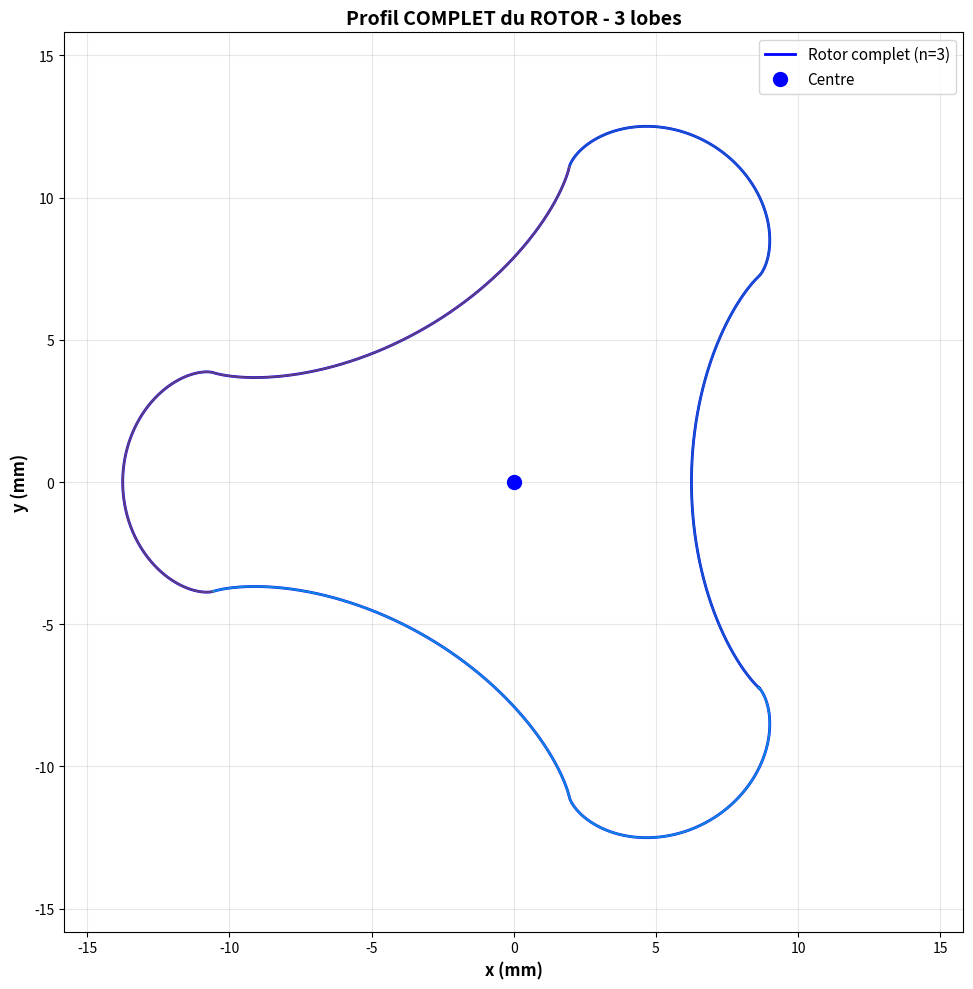
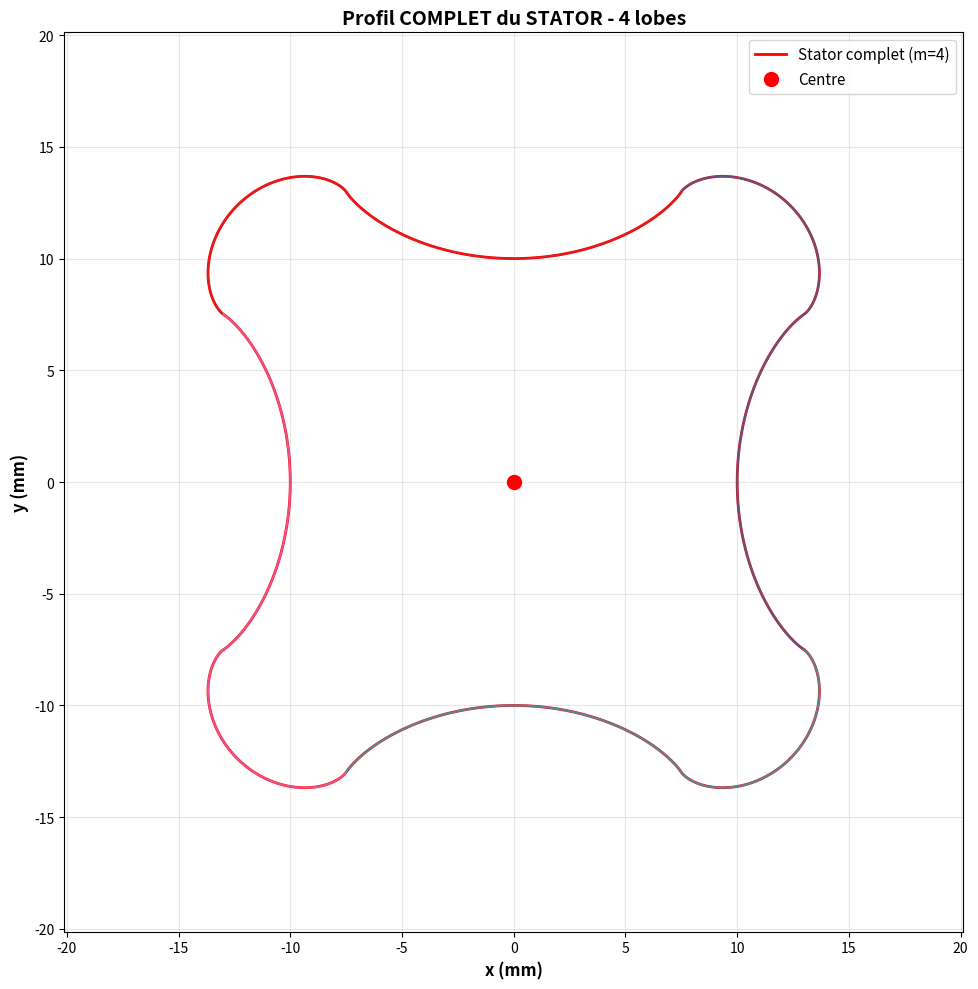
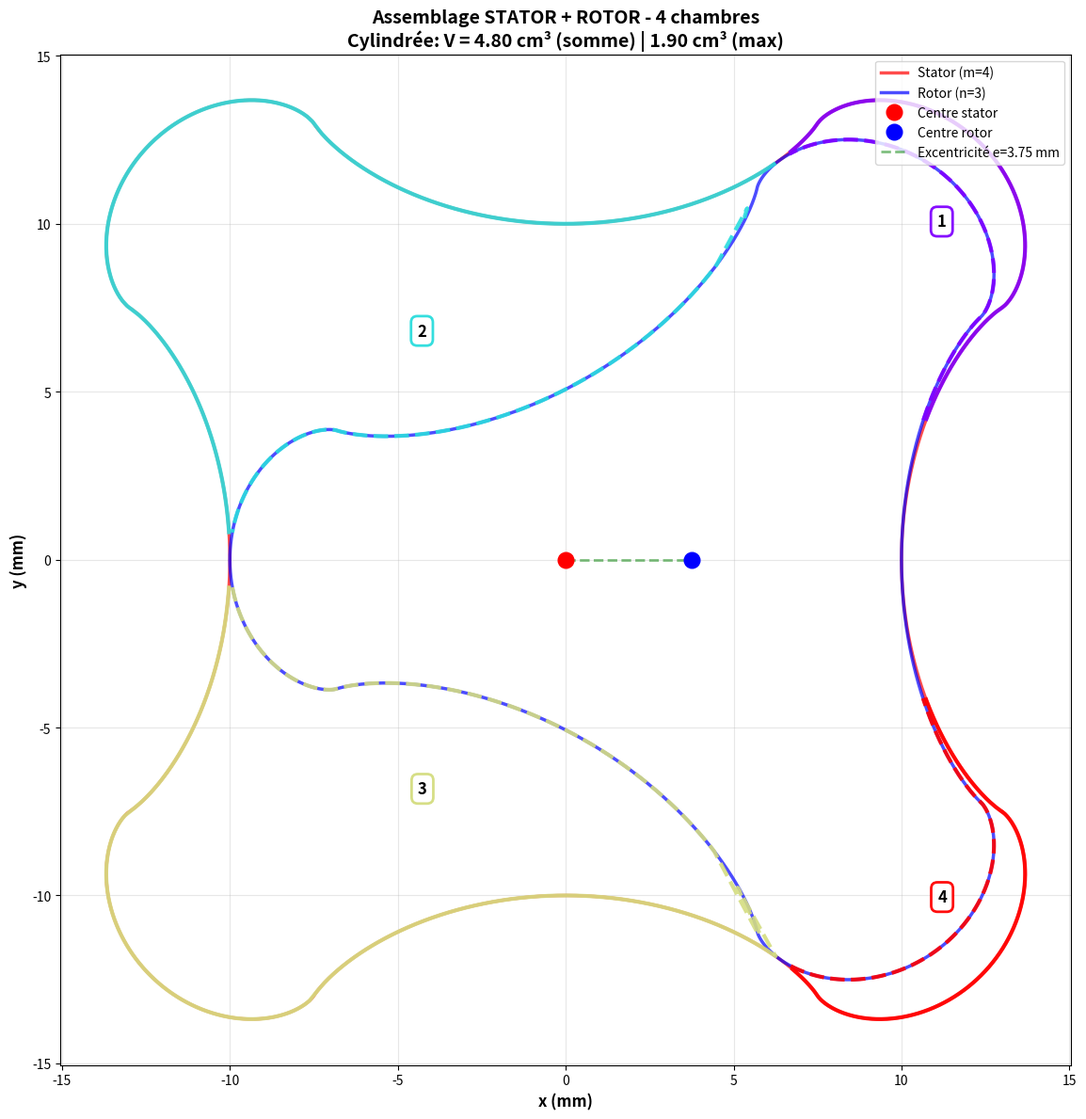
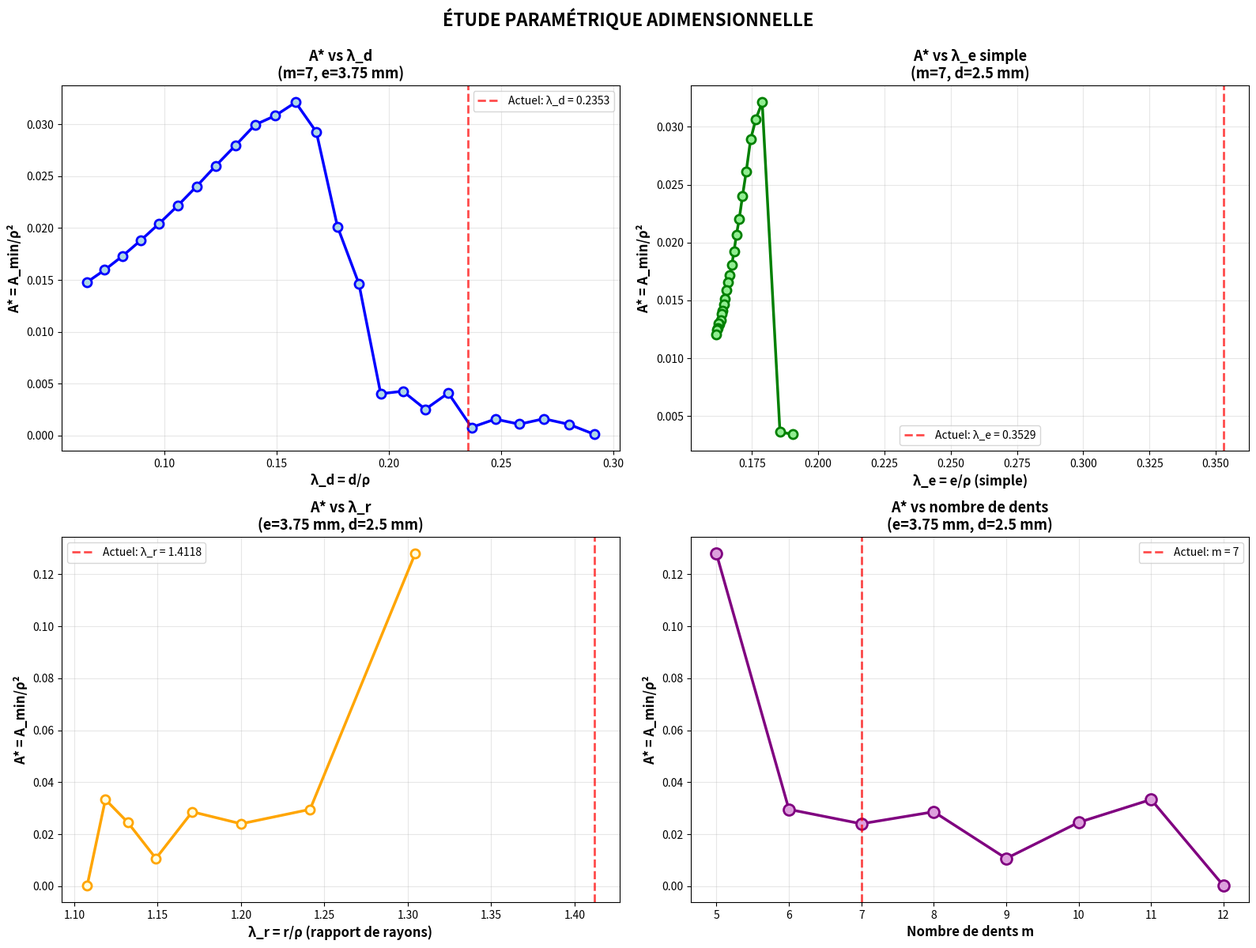

Write Python code to recreate these figures, in order.
import numpy as np
import matplotlib.pyplot as plt
from scipy.integrate import trapezoid
from scipy.interpolate import interp1d
from scipy.spatial.distance import cdist

# ========== PARAMÈTRES DU GEROTOR ==========
m = 4     # nombre de lobes du stator
e = 3.75    # excentricité (mm)
d = 2.5     # paramètre du cercle générateur d (mm)
h = 20      # longueur axiale du gerotor (mm)

n = m - 1   # nombre de lobes du rotor
me = m * e
b = e - d
n_points = 2000

# ========== PROFIL EXTERNE - STATOR ==========
print("Génération du profil EXTERNE (STATOR)...")

phi1_max = np.pi * d / me 
phi1_min = -np.pi * d / me
phi1 = np.linspace(phi1_min, phi1_max, n_points)

x1 = (me - d) * np.cos(phi1) - d * np.cos((me/d - 1) * phi1)
y1 = (me - d) * np.sin(phi1) + d * np.sin((me/d - 1) * phi1)

phi2_min = phi1_max
phi2_max = (2*np.pi / m) - (np.pi*d/me) 
phi2 = np.linspace(phi2_min, phi2_max, n_points)

x2 = (me + b) * np.cos(phi2) - b * np.cos((me/b + 1) * phi2 - np.pi*d/b)
y2 = (me + b) * np.sin(phi2) - b * np.sin((me/b + 1) * phi2 - np.pi*d/b)

x_stator_single = np.concatenate([x1, x2])
y_stator_single = np.concatenate([y1, y2])
phi_stator_single = np.concatenate([phi1, phi2])

# ========== PROFIL INTERNE - ROTOR ==========
print("Génération du profil INTERNE (ROTOR)...")

phi1_Int_max = np.pi * d / ((m - 1) * e)
phi1_Int_min = -np.pi * d / ((m - 1) * e)
phi1_Int = np.linspace(phi1_Int_min, phi1_Int_max, n_points)

xi1 = ((m - 1) * e - d) * np.cos(phi1_Int) - d * np.cos(((m - 1) * e / d - 1) * phi1_Int)
eta1 = ((m - 1) * e - d) * np.sin(phi1_Int) + d * np.sin(((m - 1) * e / d - 1) * phi1_Int)

phi2_Int_min = phi1_Int_max 
phi2_int_max = 2*np.pi / (m - 1) - np.pi*d/((m-1)*e)
phi2_int = np.linspace(phi2_Int_min, phi2_int_max, n_points)

xi2 = ((m - 1) * e + b) * np.cos(phi2_int) - b * np.cos((((m - 1) * e / b + 1) * phi2_int - np.pi*d/b))
eta2 = ((m - 1) * e + b) * np.sin(phi2_int) - b * np.sin((((m - 1) * e / b + 1) * phi2_int - np.pi*d/b))

x_rotor_single = np.concatenate([xi1, xi2])
y_rotor_single = np.concatenate([eta1, eta2])
phi_rotor_single = np.concatenate([phi1_Int, phi2_int])

# ========== FONCTIONS UTILES ==========

def generate_full_profile(x_single, y_single, num_lobes, rotation_angle=0):
    """Génère le profil complet avec rotation"""
    x_full = []
    y_full = []
    
    for i in range(num_lobes):
        angle = 2 * np.pi * i / num_lobes + rotation_angle
        cos_a = np.cos(angle)
        sin_a = np.sin(angle)
        
        x_rot = x_single * cos_a - y_single * sin_a
        y_rot = x_single * sin_a + y_single * cos_a
        
        x_full.extend(x_rot)
        y_full.extend(y_rot)
    
    return np.array(x_full), np.array(y_full)

def calculate_curvature_radius(phi, x, y):
    """Calcule le rayon de courbure pour une courbe paramétrique"""
    dphi = phi[1] - phi[0]
    
    dx_dphi = np.gradient(x, dphi)
    dy_dphi = np.gradient(y, dphi)
    
    d2x_dphi2 = np.gradient(dx_dphi, dphi)
    d2y_dphi2 = np.gradient(dy_dphi, dphi)
    
    numerator = (dx_dphi**2 + dy_dphi**2)**(3/2)
    denominator = np.abs(dx_dphi * d2y_dphi2 - dy_dphi * d2x_dphi2)
    
    denominator = np.where(denominator < 1e-10, 1e-10, denominator)
    
    rho = numerator / denominator
    
    return rho, dx_dphi, dy_dphi, d2x_dphi2, d2y_dphi2

def find_constriction_simple(x_stator, y_stator, x_rotor, y_rotor, rho_stator, rho_rotor, clearance):
    """Trouve le point de constriction"""
    points_stator = np.column_stack([x_stator, y_stator])
    points_rotor = np.column_stack([x_rotor, y_rotor])
    
    distances = cdist(points_stator, points_rotor)
    
    min_idx = np.unravel_index(np.argmin(distances), distances.shape)
    idx_stator = min_idx[0]
    idx_rotor = min_idx[1]
    min_distance = distances[idx_stator, idx_rotor]
    
    rho_s = rho_stator[idx_stator]
    rho_r = rho_rotor[idx_rotor]
    
    if rho_s > 0 and rho_r > 0:
        Rc_harmonic = 2 * rho_s * rho_r / (rho_s + rho_r)
    else:
        Rc_harmonic = max(rho_s, rho_r)
    
    Rc_diff = abs(rho_s - rho_r)
    Rc_min = min(rho_s, rho_r)
    
    jeu = min_distance - clearance if min_distance > clearance else min_distance
    
    lambda_harmonic = jeu / Rc_harmonic if Rc_harmonic > 0 else np.inf
    lambda_diff = jeu / Rc_diff if Rc_diff > 0 else np.inf
    lambda_min = jeu / Rc_min if Rc_min > 0 else np.inf
    
    return {
        'min_distance': min_distance,
        'jeu': jeu,
        'idx_stator': idx_stator,
        'idx_rotor': idx_rotor,
        'x_stator': x_stator[idx_stator],
        'y_stator': y_stator[idx_stator],
        'x_rotor': x_rotor[idx_rotor],
        'y_rotor': y_rotor[idx_rotor],
        'rho_stator': rho_s,
        'rho_rotor': rho_r,
        'Rc_harmonic': Rc_harmonic,
        'Rc_diff': Rc_diff,
        'Rc_min': Rc_min,
        'lambda_harmonic': lambda_harmonic,
        'lambda_diff': lambda_diff,
        'lambda_min': lambda_min
    }

def find_chamber_boundaries(x_stator_full, y_stator_full, x_rotor_full, y_rotor_full, n_angles=3600):
    """Identifie automatiquement les frontières des chambres"""
    theta_sweep = np.linspace(0, 2*np.pi, n_angles)
    
    theta_stator = np.arctan2(y_stator_full, x_stator_full)
    r_stator = np.sqrt(x_stator_full**2 + y_stator_full**2)
    
    sort_idx_stator = np.argsort(theta_stator)
    theta_stator_sorted = theta_stator[sort_idx_stator]
    r_stator_sorted = r_stator[sort_idx_stator]
    
    theta_stator_ext = np.concatenate([theta_stator_sorted - 2*np.pi, 
                                       theta_stator_sorted, 
                                       theta_stator_sorted + 2*np.pi])
    r_stator_ext = np.concatenate([r_stator_sorted, r_stator_sorted, r_stator_sorted])
    
    interp_stator = interp1d(theta_stator_ext, r_stator_ext, kind='linear', 
                            bounds_error=False, fill_value='extrapolate')
    r_stator_sweep = interp_stator(theta_sweep)
    
    theta_rotor = np.arctan2(y_rotor_full, x_rotor_full)
    r_rotor = np.sqrt(x_rotor_full**2 + y_rotor_full**2)
    
    sort_idx_rotor = np.argsort(theta_rotor)
    theta_rotor_sorted = theta_rotor[sort_idx_rotor]
    r_rotor_sorted = r_rotor[sort_idx_rotor]
    
    theta_rotor_ext = np.concatenate([theta_rotor_sorted - 2*np.pi, 
                                      theta_rotor_sorted, 
                                      theta_rotor_sorted + 2*np.pi])
    r_rotor_ext = np.concatenate([r_rotor_sorted, r_rotor_sorted, r_rotor_sorted])
    
    interp_rotor = interp1d(theta_rotor_ext, r_rotor_ext, kind='linear', 
                           bounds_error=False, fill_value='extrapolate')
    r_rotor_sweep = interp_rotor(theta_sweep)
    
    diff = r_stator_sweep - r_rotor_sweep
    
    chamber_segments = []
    in_chamber = False
    start_idx = None
    tolerance = 0.1
    
    for i in range(len(diff)):
        if diff[i] > tolerance and not in_chamber:
            start_idx = i
            in_chamber = True
        elif diff[i] <= tolerance and in_chamber:
            if start_idx is not None and (i - start_idx) > 10:
                chamber_segments.append((theta_sweep[start_idx], theta_sweep[i]))
            in_chamber = False
    
    if in_chamber and start_idx is not None:
        chamber_segments.append((theta_sweep[start_idx], theta_sweep[-1]))
    
    return chamber_segments, theta_sweep, r_stator_sweep, r_rotor_sweep, diff

def calculate_chamber_area_with_Ac_corrected(theta_start, theta_end,
                                             x_stator_full, y_stator_full,
                                             x_rotor_full, y_rotor_full,
                                             x_rotor_original, y_rotor_original,
                                             excentricite, n_angles=500):
    
    if theta_end < theta_start:
        theta_end += 2 * np.pi
    theta_sector = np.linspace(theta_start, theta_end, n_angles)
    
    # A_o (STATOR)
    theta_stator = np.arctan2(y_stator_full, x_stator_full)
    r_stator = np.sqrt(x_stator_full**2 + y_stator_full**2)
    
    sort_idx = np.argsort(theta_stator)
    theta_stator_sorted = theta_stator[sort_idx]
    r_stator_sorted = r_stator[sort_idx]
    
    theta_stator_ext = np.concatenate([theta_stator_sorted - 2*np.pi, 
                                       theta_stator_sorted, 
                                       theta_stator_sorted + 2*np.pi])
    r_stator_ext = np.concatenate([r_stator_sorted, r_stator_sorted, r_stator_sorted])
    
    interp_stator = interp1d(theta_stator_ext, r_stator_ext, kind='linear', 
                            bounds_error=False, fill_value='extrapolate')
    r_stator_sector = interp_stator(theta_sector)
    
    A_o = 0.5 * trapezoid(r_stator_sector**2, theta_sector)
    
    # A_i (ROTOR)
    theta_rotor = np.arctan2(y_rotor_full, x_rotor_full)
    r_rotor = np.sqrt(x_rotor_full**2 + y_rotor_full**2)
    
    sort_idx = np.argsort(theta_rotor)
    theta_rotor_sorted = theta_rotor[sort_idx]
    r_rotor_sorted = r_rotor[sort_idx]
    
    theta_rotor_ext = np.concatenate([theta_rotor_sorted - 2*np.pi, 
                                      theta_rotor_sorted, 
                                      theta_rotor_sorted + 2*np.pi])
    r_rotor_ext = np.concatenate([r_rotor_sorted, r_rotor_sorted, r_rotor_sorted])
    
    interp_rotor = interp1d(theta_rotor_ext, r_rotor_ext, kind='linear', 
                           bounds_error=False, fill_value='extrapolate')
    r_rotor_sector = interp_rotor(theta_sector)
    
    A_i = 0.5 * trapezoid(r_rotor_sector**2, theta_sector)
    
    # A_c (correction d'asymétrie)
    theta_rotor_original = np.arctan2(y_rotor_original, x_rotor_original)
    
    theta_L = theta_start % (2 * np.pi)
    theta_F = theta_end % (2 * np.pi)
    
    diff_L = np.abs(theta_rotor_original - theta_L)
    diff_L_alt = np.abs(theta_rotor_original - (theta_L - 2*np.pi))
    diff_L_alt2 = np.abs(theta_rotor_original - (theta_L + 2*np.pi))
    diff_L = np.minimum(np.minimum(diff_L, diff_L_alt), diff_L_alt2)
    idx_L = np.argmin(diff_L)
    
    diff_F = np.abs(theta_rotor_original - theta_F)
    diff_F_alt = np.abs(theta_rotor_original - (theta_F - 2*np.pi))
    diff_F_alt2 = np.abs(theta_rotor_original - (theta_F + 2*np.pi))
    diff_F = np.minimum(np.minimum(diff_F, diff_F_alt), diff_F_alt2)
    idx_F = np.argmin(diff_F)
    
    x_L = x_rotor_original[idx_L]
    y_L = y_rotor_original[idx_L]
    x_F = x_rotor_original[idx_F]
    y_F = y_rotor_original[idx_F]
    
    term_L = x_L * np.sin(theta_start) + y_L * np.cos(theta_start)
    term_F = x_F * np.sin(theta_end) + y_F * np.cos(theta_end)
    A_c = (excentricite / 2) * (term_L - term_F)
    
    A_chamber = A_o - A_i - A_c
    
    x_stator_sector = r_stator_sector * np.cos(theta_sector)
    y_stator_sector = r_stator_sector * np.sin(theta_sector)
    x_rotor_sector = r_rotor_sector * np.cos(theta_sector)
    y_rotor_sector = r_rotor_sector * np.sin(theta_sector)
    
    return {
        'A_chamber': A_chamber,
        'A_o': A_o,
        'A_i': A_i,
        'A_c': A_c,
        'theta_start': theta_start,
        'theta_end': theta_end,
        'x_stator': x_stator_sector,
        'y_stator': y_stator_sector,
        'x_rotor': x_rotor_sector,
        'y_rotor': y_rotor_sector,
        'r_stator_sector': r_stator_sector,
        'r_rotor_sector': r_rotor_sector,
        'points_Ac': {
            'x_L': x_L,
            'y_L': y_L,
            'x_F': x_F,
            'y_F': y_F,
            'theta_L': theta_start,
            'theta_F': theta_end,
            'term_L': term_L,
            'term_F': term_F
        }
    }

def generate_gerotor_profiles(m_param, e_param, d_param, n_points=2000):
    n_param = m_param - 1
    me_param = m_param * e_param
    b_param = e_param - d_param
    
    # PROFIL STATOR
    phi1_max = np.pi * d_param / me_param 
    phi1_min = -np.pi * d_param / me_param
    phi1 = np.linspace(phi1_min, phi1_max, n_points)
    
    x1 = (me_param - d_param) * np.cos(phi1) - d_param * np.cos((me_param/d_param - 1) * phi1)
    y1 = (me_param - d_param) * np.sin(phi1) + d_param * np.sin((me_param/d_param - 1) * phi1)
    
    phi2_min = phi1_max
    phi2_max = (2*np.pi / m_param) - (np.pi*d_param/me_param) 
    phi2 = np.linspace(phi2_min, phi2_max, n_points)
    
    x2 = (me_param + b_param) * np.cos(phi2) - b_param * np.cos((me_param/b_param + 1) * phi2 - np.pi*d_param/b_param)
    y2 = (me_param + b_param) * np.sin(phi2) - b_param * np.sin((me_param/b_param + 1) * phi2 - np.pi*d_param/b_param)
    
    x_stator = np.concatenate([x1, x2])
    y_stator = np.concatenate([y1, y2])
    phi_stator = np.concatenate([phi1, phi2])
    
    # PROFIL ROTOR
    phi1_Int_max = np.pi * d_param / ((m_param - 1) * e_param)
    phi1_Int_min = -np.pi * d_param / ((m_param - 1) * e_param)
    phi1_Int = np.linspace(phi1_Int_min, phi1_Int_max, n_points)
    
    xi1 = ((m_param - 1) * e_param - d_param) * np.cos(phi1_Int) - d_param * np.cos(((m_param - 1) * e_param / d_param - 1) * phi1_Int)
    eta1 = ((m_param - 1) * e_param - d_param) * np.sin(phi1_Int) + d_param * np.sin(((m_param - 1) * e_param / d_param - 1) * phi1_Int)
    
    phi2_Int_min = phi1_Int_max 
    phi2_int_max = 2*np.pi / (m_param - 1) - np.pi*d_param/((m_param-1)*e_param)
    phi2_int = np.linspace(phi2_Int_min, phi2_int_max, n_points)
    
    xi2 = ((m_param - 1) * e_param + b_param) * np.cos(phi2_int) - b_param * np.cos((((m_param - 1) * e_param / b_param + 1) * phi2_int - np.pi*d_param/b_param))
    eta2 = ((m_param - 1) * e_param + b_param) * np.sin(phi2_int) - b_param * np.sin((((m_param - 1) * e_param / b_param + 1) * phi2_int - np.pi*d_param/b_param))
    
    x_rotor = np.concatenate([xi1, xi2])
    y_rotor = np.concatenate([eta1, eta2])
    phi_rotor = np.concatenate([phi1_Int, phi2_int])
    
    return {
        'x_stator': x_stator,
        'y_stator': y_stator,
        'phi_stator': phi_stator,
        'x_rotor': x_rotor,
        'y_rotor': y_rotor,
        'phi_rotor': phi_rotor,
        'm': m_param,
        'n': n_param,
        'e': e_param,
        'd': d_param
    }

def calculate_min_chamber_area_and_lambdas(m_param, e_param, d_param):
    """Calcule l'aire de la plus petite chambre et les paramètres λ"""
    try:
        me_param = m_param * e_param
        r_base_outer = me_param - d_param
        r_base_inner = (m_param - 1) * e_param - d_param
        rho_param = (r_base_outer + r_base_inner) / 2
        r_param = me_param
        
        lambda_d = d_param / rho_param
        lambda_r = r_param / rho_param
        lambda_e = e_param * m_param / abs((r_param - rho_param) * np.cos(np.pi * d_param / r_param) - r_param)
        
        profiles = generate_gerotor_profiles(m_param, e_param, d_param)
        
        x_stator_full, y_stator_full = generate_full_profile(
            profiles['x_stator'], profiles['y_stator'], m_param, 0.0
        )
        
        x_rotor_original, y_rotor_original = generate_full_profile(
            profiles['x_rotor'], profiles['y_rotor'], m_param - 1, 0.0
        )
        
        x_rotor_full = x_rotor_original + e_param
        y_rotor_full = y_rotor_original
        
        chamber_segments, _, _, _, _ = find_chamber_boundaries(
            x_stator_full, y_stator_full, x_rotor_full, y_rotor_full
        )
        
        if len(chamber_segments) == 0:
            return None
        
        chamber_areas = []
        for theta_start, theta_end in chamber_segments:
            result = calculate_chamber_area_with_Ac_corrected(
                theta_start, theta_end,
                x_stator_full, y_stator_full,
                x_rotor_full, y_rotor_full,
                x_rotor_original, y_rotor_original,
                e_param
            )
            if result['A_chamber'] > 0:
                chamber_areas.append(result['A_chamber'])
        
        if len(chamber_areas) == 0:
            return None
        
        A_min = min(chamber_areas)
        A_star = A_min / (rho_param ** 2)
        
        return {
            'A_min': A_min,
            'A_star': A_star,
            'lambda_d': lambda_d,
            'lambda_r': lambda_r,
            'lambda_e': lambda_e,
            'rho': rho_param
        }
    
    except:
        return None

# ========== CALCUL PRINCIPAL ==========

rotor_angle_offset = 0.0
stator_angle_offset = 0.0

x_stator_full, y_stator_full = generate_full_profile(x_stator_single, y_stator_single, m, stator_angle_offset)
x_rotor_original, y_rotor_original = generate_full_profile(x_rotor_single, y_rotor_single, n, rotor_angle_offset)
x_rotor_full = x_rotor_original + e
y_rotor_full = y_rotor_original

chamber_segments, theta_sweep, r_stator_sweep, r_rotor_sweep, diff = find_chamber_boundaries(
    x_stator_full, y_stator_full, x_rotor_full, y_rotor_full
)

chamber_areas = []
chamber_details = []

for i, (theta_start, theta_end) in enumerate(chamber_segments):
    result = calculate_chamber_area_with_Ac_corrected(
        theta_start, theta_end,
        x_stator_full, y_stator_full,
        x_rotor_full, y_rotor_full,
        x_rotor_original, y_rotor_original,
        e
    )
    
    if result['A_chamber'] > 0:
        chamber_areas.append(result['A_chamber'])
        chamber_details.append(result)

# Calculs de cylindrée
total_chamber_area = sum(chamber_areas)
V_displaced_total = total_chamber_area * h
max_chamber_area = max(chamber_areas)
V_displaced_max = max_chamber_area * h

# Calculer les rayons caractéristiques
r_base_outer = me - d
r_base_inner = (m - 1) * e - d
rho = (r_base_outer + r_base_inner) / 2
r = me

# Calculer les paramètres λ
lambda_d = d / rho
lambda_r = r / rho
lambda_e_simple = e*m / abs((r-rho)*np.cos(np.pi*d/r)-r)

# Aire adimensionnelle
A_min_current = min(chamber_areas)
A_star_current = A_min_current / (rho ** 2)

# Calculer les rayons de courbure
rho_stator_single, dx_stator, dy_stator, d2x_stator, d2y_stator = calculate_curvature_radius(
    phi_stator_single, x_stator_single, y_stator_single
)

rho_rotor_single, dx_rotor, dy_rotor, d2x_rotor, d2y_rotor = calculate_curvature_radius(
    phi_rotor_single, x_rotor_single, y_rotor_single
)

clearance = 0.002 * 2 * me

constriction = find_constriction_simple(
    x_stator_single, y_stator_single,
    x_rotor_single, y_rotor_single,
    rho_stator_single, rho_rotor_single,
    clearance
)

# ========== AFFICHAGE DES RÉSULTATS  ==========

print(f"\n{'='*100}")
print("PARAMÈTRES DU GEROTOR")
print(f"{'='*100}")
print(f"  Nombre de lobes stator (m): {m}")
print(f"  Nombre de lobes rotor (n):  {n}")
print(f"  Excentricité (e):           {e} mm")
print(f"  Paramètre d:                {d} mm")
print(f"  Paramètre b:                {b} mm")
print(f"  Hauteur (h):                {h} mm")
print(f"\n  Rayon dedendum rotor:       {r_base_inner} mm")
print(f"  Rayon addendum rotor:       {r_base_inner + 2*b} mm")
print(f"  Hauteur de dent rotor:      {2*b} mm")

print(f"\n{'='*100}")
print("ANALYSE DÉTAILLÉE DES AIRES DES CHAMBRES")
print(f"{'='*100}\n")

print(f"1. TABLEAU DES COMPOSANTES D'AIRE")
print(f"{'-'*100}")
print(f"{'Chambre':^10} {'A_o (mm²)':^14} {'A_i (mm²)':^14} {'A_c (mm²)':^14} {'A_total (mm²)':^16} {'Marqueur':^20}")
print(f"{'-'*100}")

total_A_o = 0
total_A_i = 0
total_A_c = 0

for i, (area, details) in enumerate(zip(chamber_areas, chamber_details)):
    marker = ""
    if area == max_chamber_area:
        marker += "← MAX"
    if area == A_min_current:
        marker += " ← MIN" if marker else "← MIN"
    
    total_A_o += details['A_o']
    total_A_i += details['A_i']
    total_A_c += details['A_c']
    
    print(f"{i+1:^10d} {details['A_o']:>13.3f} {details['A_i']:>13.3f} {details['A_c']:>13.3f} {area:>15.3f}  {marker:<20}")

print(f"{'-'*100}")
print(f"{'TOTAL':^10} {total_A_o:>13.3f} {total_A_i:>13.3f} {total_A_c:>13.3f} {total_chamber_area:>15.3f}")
print(f"{'-'*100}")

print(f"\n2. STATISTIQUES DES AIRES")
print(f"{'-'*100}")
print(f"   Somme A_o (secteurs stator):       {total_A_o:>12.3f} mm²")
print(f"   Somme A_i (secteurs rotor):        {total_A_i:>12.3f} mm²")
print(f"   Somme A_c (corrections):           {total_A_c:>12.3f} mm²")
print(f"   Aire totale (Σ A_total):           {total_chamber_area:>12.3f} mm²")
print(f"\n   Aire moyenne par chambre:          {np.mean(chamber_areas):>12.3f} mm²")
print(f"   Aire minimale:                     {min(chamber_areas):>12.3f} mm²")
print(f"   Aire maximale:                     {max(chamber_areas):>12.3f} mm²")
print(f"   Écart-type:                        {np.std(chamber_areas):>12.3f} mm²")

print(f"\n3. VÉRIFICATION DE LA FORMULE A_total = A_o - A_i - A_c")
print(f"{'-'*100}")
for i, details in enumerate(chamber_details):
    A_calculated = details['A_o'] - details['A_i'] - details['A_c']
    A_stored = details['A_chamber']
    error = abs(A_calculated - A_stored)
    error_pct = (error / A_stored * 100) if A_stored > 0 else 0
    print(f"   Chambre {i+1}: Calculée = {A_calculated:>10.3f} mm²  |  Stockée = {A_stored:>10.3f} mm²  |  Erreur = {error:>8.6f} mm² ({error_pct:.4f}%)")

print(f"\n4. ANALYSE DES TERMES A_c (Équation 4.7)")
print(f"{'-'*100}")
print(f"   Rappel: A_c = (e/2) × (term_L - term_F)")
print(f"   avec term_L = x_L × sin(θ_L) + y_L × cos(θ_L)")
print(f"   et   term_F = x_F × sin(θ_F) + y_F × cos(θ_F)\n")
print(f"{'Chambre':^10} {'θ_L (rad)':^12} {'θ_F (rad)':^12} {'term_L':^12} {'term_F':^12} {'Δterm':^12} {'A_c (mm²)':^12}")
print(f"{'-'*100}")

for i, details in enumerate(chamber_details):
    pts_Ac = details['points_Ac']
    delta_term = pts_Ac['term_L'] - pts_Ac['term_F']
    print(f"{i+1:^10d} {pts_Ac['theta_L']:>11.4f} {pts_Ac['theta_F']:>11.4f} {pts_Ac['term_L']:>11.4f} {pts_Ac['term_F']:>11.4f} {delta_term:>11.4f} {details['A_c']:>11.3f}")

print(f"\n{'='*100}")
print("PARAMÈTRES ADIMENSIONNELS")
print(f"{'='*100}")
print(f"  λ_d = d/ρ:                  {lambda_d:.6f}")
print(f"  λ_r = r/ρ:                  {lambda_r:.6f}")
print(f"  λ_e = e/ρ (simple):         {e/rho:.6f}")
print(f"  A* = A_min/ρ²:              {A_star_current:.6f}")

print(f"\n{'='*100}")
print("CYLINDRÉE")
print(f"{'='*100}")
print(f"  Nombre de chambres:         {len(chamber_areas)}")
print(f"  Cylindrée (méthode 1):      {V_displaced_total/1000:.3f} cm³ = {V_displaced_total:.3f} mm³")
print(f"  Cylindrée (méthode 2):      {V_displaced_max/1000:.3f} cm³ = {V_displaced_max:.3f} mm³")

# ========== ÉTUDE PARAMÉTRIQUE ADIMENSIONNELLE ==========
print(f"\n{'='*80}")
print("CALCUL DE L'ÉTUDE PARAMÉTRIQUE...")
print(f"{'='*80}")

e_ref = 3.75
d_ref = 2.5
m_ref = 7

# 1. Variation de λ_d (via d)
print("   Variation de λ_d...")
d_values = np.linspace(1.5, 5.5, 25)
lambda_d_values = []
A_star_vs_lambda_d = []

for d_val in d_values:
    result = calculate_min_chamber_area_and_lambdas(m_ref, e_ref, d_val)
    if result is not None:
        lambda_d_values.append(result['lambda_d'])
        A_star_vs_lambda_d.append(result['A_star'])
    else:
        lambda_d_values.append(np.nan)
        A_star_vs_lambda_d.append(np.nan)

# 2. Variation de λ_e SIMPLE (via e)
print("   Variation de λ_e (simple: e/ρ)...")
e_values = np.linspace(2.0, 8.0, 25)
lambda_e_simple_values = []
A_star_vs_lambda_e_simple = []

for e_val in e_values:
    result = calculate_min_chamber_area_and_lambdas(m_ref, e_val, d_ref)
    if result is not None:
        lambda_e_simple = e_val / result['rho']
        lambda_e_simple_values.append(lambda_e_simple)
        A_star_vs_lambda_e_simple.append(result['A_star'])
    else:
        lambda_e_simple_values.append(np.nan)
        A_star_vs_lambda_e_simple.append(np.nan)

# 3. Variation de λ_r (via m) 
print("   Variation de λ_r (via m)...")
m_values = np.arange(5, 13)
lambda_r_values = []
A_star_vs_lambda_r = []

for m_val in m_values:
    result = calculate_min_chamber_area_and_lambdas(m_val, e_ref, d_ref)
    if result is not None:
        lambda_r_values.append(result['lambda_r'])
        A_star_vs_lambda_r.append(result['A_star'])
    else:
        lambda_r_values.append(np.nan)
        A_star_vs_lambda_r.append(np.nan)

# 4. Variation du nombre de dents m
print("   Variation du nombre de dents m...")
A_star_vs_m = []

for m_val in m_values:
    result = calculate_min_chamber_area_and_lambdas(m_val, e_ref, d_ref)
    if result is not None:
        A_star_vs_m.append(result['A_star'])
    else:
        A_star_vs_m.append(np.nan)

print("\n✓ Calculs terminés")

# Calculer λ_e simple actuel
lambda_e_simple_current = e / rho

# ========== VISUALISATION ==========

# Figure 1: Géométrie du Rotor COMPLET
fig1 = plt.figure(figsize=(10, 10))
ax1 = fig1.add_subplot(111)
ax1.plot(x_rotor_original, y_rotor_original, 'b-', linewidth=2, label=f'Rotor complet (n={n})')
ax1.plot(0, 0, 'bo', markersize=10, label='Centre', zorder=5)
lobe_colors = plt.cm.tab10(np.linspace(0, 1, n))
for i in range(n):
    start_idx = i * len(x_rotor_single)
    end_idx = (i + 1) * len(x_rotor_single)
    if end_idx <= len(x_rotor_original):
        ax1.plot(x_rotor_original[start_idx:end_idx], 
                 y_rotor_original[start_idx:end_idx], 
                 color=lobe_colors[i], linewidth=1.5, alpha=0.7)
r_max_rotor = np.max(np.sqrt(x_rotor_original**2 + y_rotor_original**2))
margin = r_max_rotor * 1.15
ax1.set_xlim(-margin, margin)
ax1.set_ylim(-margin, margin)
ax1.set_aspect('equal')
ax1.grid(True, alpha=0.3)
ax1.set_xlabel('x (mm)', fontsize=12, fontweight='bold')
ax1.set_ylabel('y (mm)', fontsize=12, fontweight='bold')
ax1.set_title(f'Profil COMPLET du ROTOR - {n} lobes', fontsize=14, fontweight='bold')
ax1.legend(fontsize=11)
plt.tight_layout()
plt.show()

# Figure 2: Géométrie du Stator COMPLET
fig2 = plt.figure(figsize=(10, 10))
ax2 = fig2.add_subplot(111)
ax2.plot(x_stator_full, y_stator_full, 'r-', linewidth=2, label=f'Stator complet (m={m})')
ax2.plot(0, 0, 'ro', markersize=10, label='Centre', zorder=5)
lobe_colors_stator = plt.cm.tab10(np.linspace(0, 1, m))
for i in range(m):
    start_idx = i * len(x_stator_single)
    end_idx = (i + 1) * len(x_stator_single)
    if end_idx <= len(x_stator_full):
        ax2.plot(x_stator_full[start_idx:end_idx], 
                 y_stator_full[start_idx:end_idx], 
                 color=lobe_colors_stator[i], linewidth=1.5, alpha=0.7)
r_max_stator = np.max(np.sqrt(x_stator_full**2 + y_stator_full**2))
margin = r_max_stator * 1.15
ax2.set_xlim(-margin, margin)
ax2.set_ylim(-margin, margin)
ax2.set_aspect('equal')
ax2.grid(True, alpha=0.3)
ax2.set_xlabel('x (mm)', fontsize=12, fontweight='bold')
ax2.set_ylabel('y (mm)', fontsize=12, fontweight='bold')
ax2.set_title(f'Profil COMPLET du STATOR - {m} lobes', fontsize=14, fontweight='bold')
ax2.legend(fontsize=11)
plt.tight_layout()
plt.show()

# Figure 3: Géométrie Rotor + Stator assemblés (CENTRÉ)
fig3 = plt.figure(figsize=(12, 12))
ax3 = fig3.add_subplot(111)

ax3.plot(x_stator_full, y_stator_full, 'r-', linewidth=2.5, alpha=0.7, label=f'Stator (m={m})')
ax3.plot(x_rotor_full, y_rotor_full, 'b-', linewidth=2.5, alpha=0.7, label=f'Rotor (n={n})')

chamber_colors = plt.cm.rainbow(np.linspace(0, 1, len(chamber_details)))
for i, chamber in enumerate(chamber_details):
    ax3.plot(chamber['x_stator'], chamber['y_stator'], color=chamber_colors[i], linewidth=3, alpha=0.9)
    ax3.plot(chamber['x_rotor'], chamber['y_rotor'], color=chamber_colors[i], linewidth=3, linestyle='--', alpha=0.9)
    
    center_x = (np.mean(chamber['x_stator']) + np.mean(chamber['x_rotor'])) / 2
    center_y = (np.mean(chamber['y_stator']) + np.mean(chamber['y_rotor'])) / 2
    ax3.text(center_x, center_y, f'{i+1}', 
            fontsize=12, fontweight='bold', ha='center', va='center',
            bbox=dict(boxstyle='round,pad=0.4', facecolor='white', 
                     edgecolor=chamber_colors[i], linewidth=2, alpha=0.95))

ax3.plot(0, 0, 'ro', markersize=12, zorder=5, label='Centre stator')
ax3.plot(e, 0, 'bo', markersize=12, zorder=5, label=f'Centre rotor')
ax3.plot([0, e], [0, 0], 'g--', linewidth=2, alpha=0.5, label=f'Excentricité e={e} mm')

all_x = np.concatenate([x_stator_full, x_rotor_full])
all_y = np.concatenate([y_stator_full, y_rotor_full])
x_min, x_max = np.min(all_x), np.max(all_x)
y_min, y_max = np.min(all_y), np.max(all_y)

x_center = (x_min + x_max) / 2
y_center = (y_min + y_max) / 2
x_range = x_max - x_min
y_range = y_max - y_min
max_range = max(x_range, y_range) * 1.1

ax3.set_xlim(x_center - max_range/2, x_center + max_range/2)
ax3.set_ylim(y_center - max_range/2, y_center + max_range/2)
ax3.set_aspect('equal')
ax3.grid(True, alpha=0.3)
ax3.set_xlabel('x (mm)', fontsize=12, fontweight='bold')
ax3.set_ylabel('y (mm)', fontsize=12, fontweight='bold')
ax3.set_title(f'Assemblage STATOR + ROTOR - {len(chamber_areas)} chambres\nCylindrée: V = {V_displaced_total/1000:.2f} cm³ (somme) | {V_displaced_max/1000:.2f} cm³ (max)', 
             fontsize=14, fontweight='bold')
ax3.legend(fontsize=10, loc='upper right')
plt.tight_layout()
plt.show()

# Figure 4: Étude paramétrique adimensionnelle (4 graphiques en 2x2)
fig4 = plt.figure(figsize=(16, 12))

# Graphique 1: A* vs λ_d
ax1 = plt.subplot(2, 2, 1)
valid_idx = ~np.isnan(lambda_d_values) & ~np.isnan(A_star_vs_lambda_d)
ax1.plot(np.array(lambda_d_values)[valid_idx], np.array(A_star_vs_lambda_d)[valid_idx], 
         'o-', linewidth=2.5, markersize=8, color='blue', 
         markerfacecolor='lightblue', markeredgewidth=2)
ax1.axvline(lambda_d, color='red', linestyle='--', linewidth=2, alpha=0.7, 
            label=f'Actuel: λ_d = {lambda_d:.4f}')
ax1.set_xlabel('λ_d = d/ρ', fontsize=12, fontweight='bold')
ax1.set_ylabel('A* = A_min/ρ²', fontsize=12, fontweight='bold')
ax1.set_title(f'A* vs λ_d\n(m={m_ref}, e={e_ref} mm)', fontsize=13, fontweight='bold')
ax1.grid(True, alpha=0.3)
ax1.legend(fontsize=10)

# Graphique 2: A* vs λ_e SIMPLE
ax2 = plt.subplot(2, 2, 2)
valid_idx = ~np.isnan(lambda_e_simple_values) & ~np.isnan(A_star_vs_lambda_e_simple)
ax2.plot(np.array(lambda_e_simple_values)[valid_idx], np.array(A_star_vs_lambda_e_simple)[valid_idx], 
         'o-', linewidth=2.5, markersize=8, color='green', 
         markerfacecolor='lightgreen', markeredgewidth=2)
ax2.axvline(lambda_e_simple_current, color='red', linestyle='--', linewidth=2, alpha=0.7, 
            label=f'Actuel: λ_e = {lambda_e_simple_current:.4f}')
ax2.set_xlabel('λ_e = e/ρ (simple)', fontsize=12, fontweight='bold')
ax2.set_ylabel('A* = A_min/ρ²', fontsize=12, fontweight='bold')
ax2.set_title(f'A* vs λ_e simple\n(m={m_ref}, d={d_ref} mm)', fontsize=13, fontweight='bold')
ax2.grid(True, alpha=0.3)
ax2.legend(fontsize=10)

# Graphique 3: A* vs λ_r 
ax3 = plt.subplot(2, 2, 3)
valid_idx = ~np.isnan(lambda_r_values) & ~np.isnan(A_star_vs_lambda_r)
ax3.plot(np.array(lambda_r_values)[valid_idx], np.array(A_star_vs_lambda_r)[valid_idx], 
         'o-', linewidth=2.5, markersize=8, color='orange', 
         markerfacecolor='lightyellow', markeredgewidth=2)
ax3.axvline(lambda_r, color='red', linestyle='--', linewidth=2, alpha=0.7, 
            label=f'Actuel: λ_r = {lambda_r:.4f}')
ax3.set_xlabel('λ_r = r/ρ (rapport de rayons)', fontsize=12, fontweight='bold')
ax3.set_ylabel('A* = A_min/ρ²', fontsize=12, fontweight='bold')
ax3.set_title(f'A* vs λ_r\n(e={e_ref} mm, d={d_ref} mm)', fontsize=13, fontweight='bold')
ax3.grid(True, alpha=0.3)
ax3.legend(fontsize=10)

# Graphique 4: A* vs m
ax4 = plt.subplot(2, 2, 4)
valid_idx = ~np.isnan(A_star_vs_m)
ax4.plot(m_values[valid_idx], np.array(A_star_vs_m)[valid_idx], 
         'o-', linewidth=2.5, markersize=10, color='purple', 
         markerfacecolor='plum', markeredgewidth=2)
ax4.axvline(m_ref, color='red', linestyle='--', linewidth=2, alpha=0.7, 
            label=f'Actuel: m = {m_ref}')
ax4.set_xlabel('Nombre de dents m', fontsize=12, fontweight='bold')
ax4.set_ylabel('A* = A_min/ρ²', fontsize=12, fontweight='bold')
ax4.set_title(f'A* vs nombre de dents\n(e={e_ref} mm, d={d_ref} mm)', fontsize=13, fontweight='bold')
ax4.set_xticks(m_values)
ax4.grid(True, alpha=0.3)
ax4.legend(fontsize=10)

plt.suptitle('ÉTUDE PARAMÉTRIQUE ADIMENSIONNELLE', 
             fontsize=16, fontweight='bold', y=0.995)
plt.tight_layout()
plt.show()

print(f"\n{'='*80}")
print("✓ TOUS LES CALCULS ET VISUALISATIONS SONT TERMINÉS")
print(f"{'='*80}")
